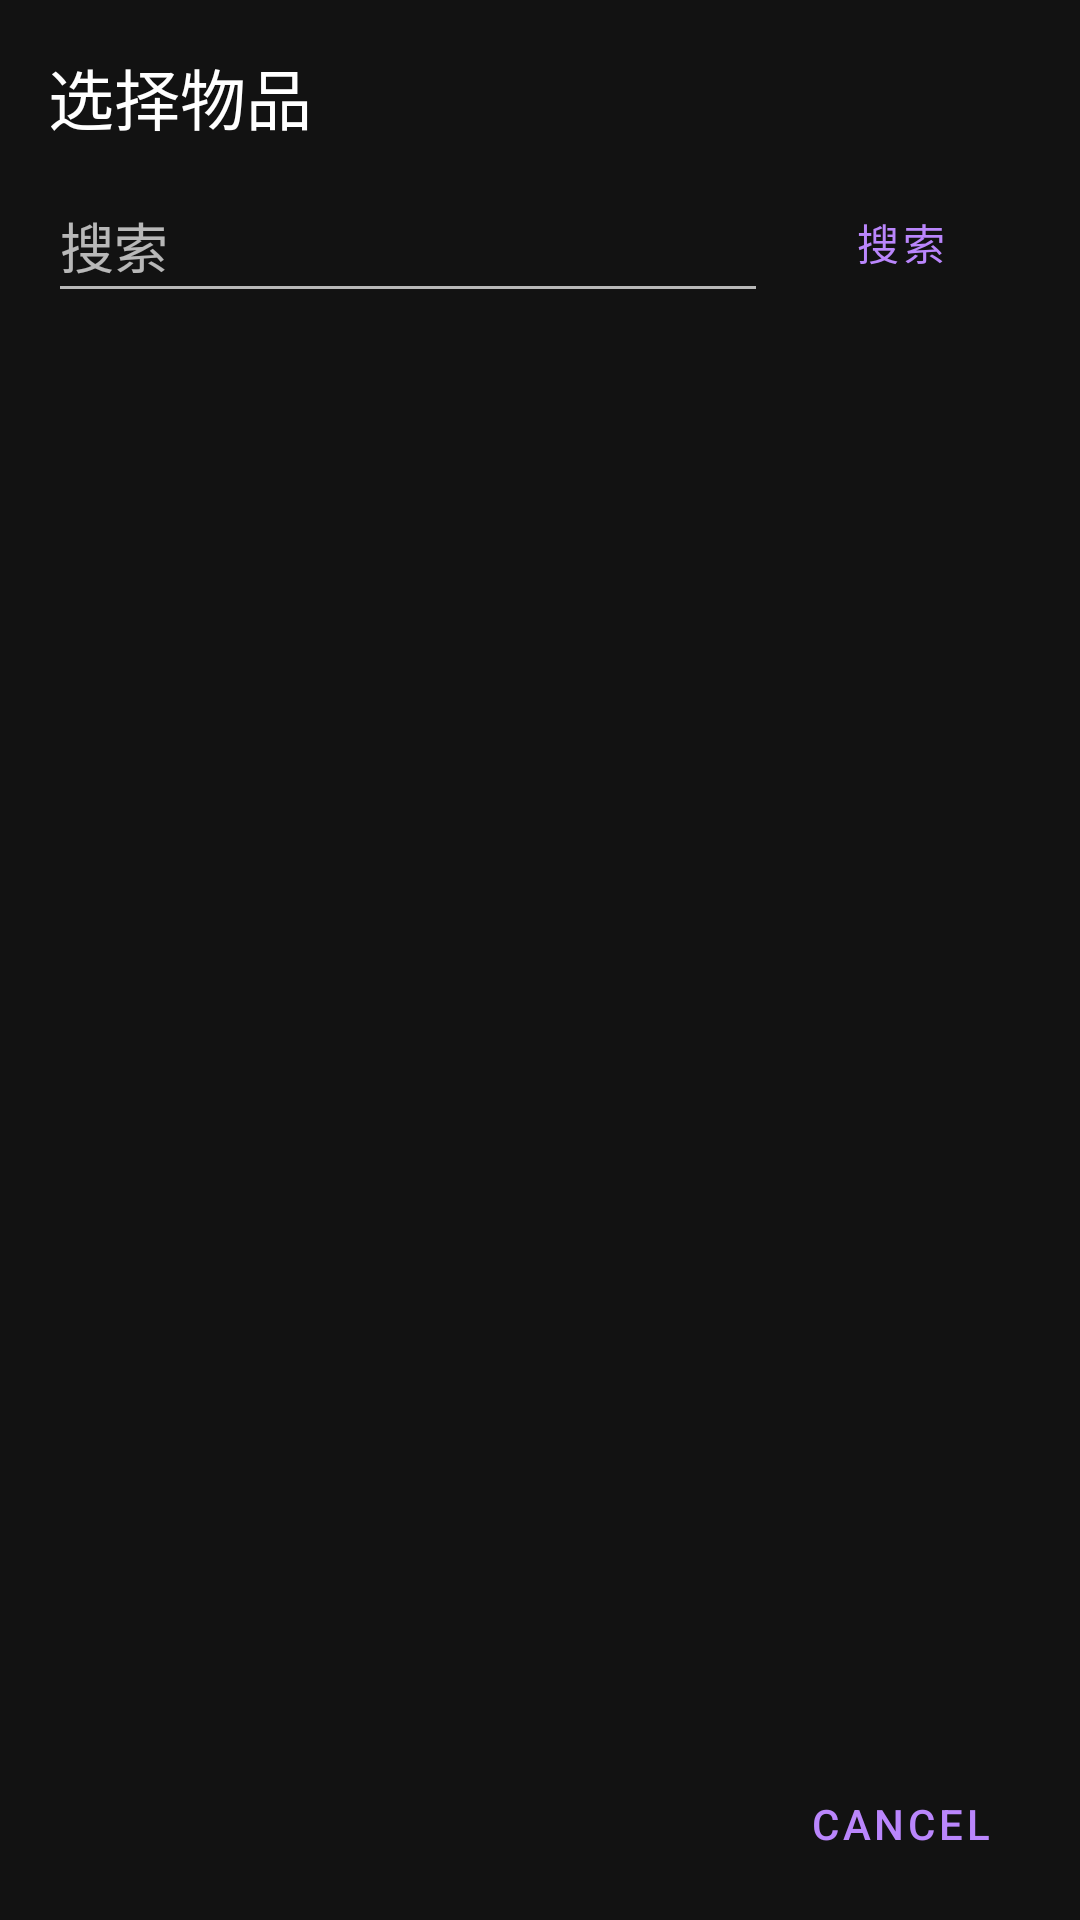

Android layout source for this screen:
<!-- AndroidManifest.xml: application theme AppTheme -->
<!-- res/layout/dialog_item_picker.xml -->
<?xml version="1.0" encoding="utf-8"?>
<LinearLayout
	xmlns:android="http://schemas.android.com/apk/res/android"
	xmlns:app="http://schemas.android.com/apk/res-auto"
	android:orientation="vertical"
	android:layout_width="match_parent"
	android:layout_height="wrap_content"
	android:paddingLeft="16dp"
	android:paddingTop="16dp"
	android:paddingBottom="8dp"
	android:paddingRight="16dp">

	<TextView
		android:layout_width="wrap_content"
		android:layout_height="wrap_content"
		android:text="@string/pick_an_item"
		android:textAppearance="?android:attr/textAppearanceLarge"
		android:layout_marginBottom="8dp"/>

	<LinearLayout
		android:orientation="horizontal"
		android:layout_width="match_parent"
		android:layout_height="wrap_content">

		<EditText
			android:layout_width="match_parent"
			android:layout_height="match_parent"
			android:layout_weight="1.0"
			android:hint="@string/search"
			android:id="@+id/searchInput"/>

		<Button
			android:layout_width="wrap_content"
			style="?android:attr/buttonBarButtonStyle"
			android:layout_height="wrap_content"
			android:text="@string/search"
			android:id="@+id/search"
			android:background="@drawable/bg_ripple"/>

	</LinearLayout>

	<ListView
		android:layout_width="match_parent"
		android:layout_height="wrap_content"
		android:id="@+id/list"
		android:layout_weight="1.0"/>

	<LinearLayout
		android:orientation="horizontal"
		android:layout_width="match_parent"
		android:layout_height="wrap_content"
		android:gravity="right">

		<Button
			android:layout_width="wrap_content"
			style="?android:attr/buttonBarButtonStyle"
			android:layout_height="wrap_content"
			android:text="@android:string/cancel"
			android:id="@+id/cancel"
			android:background="@drawable/bg_ripple"/>

	</LinearLayout>

</LinearLayout>
<!-- resources referenced by this layout -->
<resources>
  <!-- drawable bg_ripple (drawable) -->
  <?xml version="1.0" encoding="utf-8"?>
  <ripple
      xmlns:android="http://schemas.android.com/apk/res/android"
      android:color="#60FFFFFF">
      <item android:id="@android:id/mask">
          <shape android:shape="rectangle">
              <solid android:color="#60FFFFFF" />
              <corners android:radius="6dp" />
          </shape>
      </item>
  </ripple>
  <string name="pick_an_item">选择物品</string>
  <string name="search">搜索</string>
  <style name="AppTheme" parent="@style/Theme.MaterialComponents">
  	</style>
</resources>
